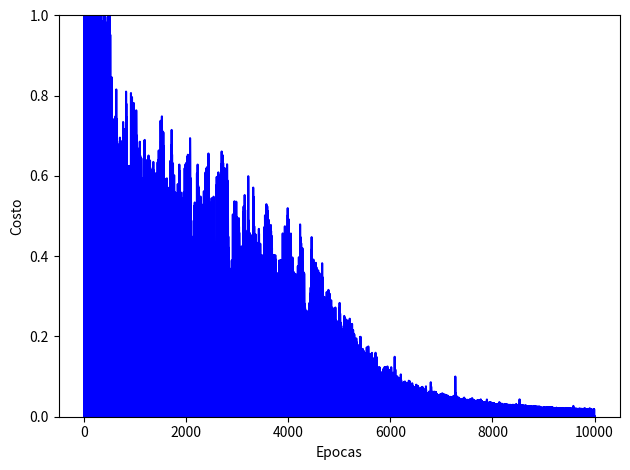

Write Python code to recreate this figure.
import numpy as np

def sigmoide(x):
    return 1 / (1 + np.exp( -x ))


def sigmoide_derivado(x):
    return sigmoide( x ) * (1 - sigmoide( x ))


def tangente(x):
    return np.tanh( x )


def tangente_derivada(x):
    return 1 - x ** 2


class RedNeuronalMultiple():
    def __init__(self, capas, activacion='tangente'):
        if activacion == 'sigmoide':
            self.activacion = sigmoide
            self.activacion_prima = sigmoide_derivado
        elif activacion == 'tangente':
            self.activacion = tangente
            self.activacion_prima = tangente_derivada

        # INICIALIZAR PESOS
        self.pesos = []
        self.deltas = []
        # capas = [2,3,2] randon entre 1, -1
        for i in range( 1, len( capas ) - 1 ):
            r = 2 * np.random.random( (capas[i - 1] + 1, capas[i] + 1) ) - 1
            self.pesos.append( r )

        # asignar aleatorios a la capa de salida
        r = 2 * np.random.random( (capas[i] + 1, capas[i + 1]) ) - 1
        self.pesos.append( r )

    def ajuste(self, X, y, factor_aprendizaje=0.2, epocas=1000000):
        ones = np.atleast_2d( np.ones( X.shape[0] ) )
        X = np.concatenate( (ones.T, X), axis=1 )

        for k in range( epocas ):
            i = np.random.randint( X.shape[0] )
            a = [X[i]]

            for l in range( len( self.pesos ) ):
                dot_value = np.dot( a[l], self.pesos[l] )
                activacion = self.activacion( dot_value )
                a.append( activacion )

            # Calculo la diferencia entre la capa de salida y el valor obtenido
            error = y[i] - a[-1]
            deltas = [error * self.activacion_prima( a[-1] )]

            # Empezamos en la segunda capa hasta la ultima
            for l in range( len( a ) - 2, 0, -1 ):
                deltas.append( deltas[-1].dot( self.pesos[l].T ) * self.activacion_prima( a[l] ) )
            self.deltas.append( deltas )

            # invertir
            deltas.reverse()

            # Backpropagation
            for i in range( len( self.pesos ) ):
                capa = np.atleast_2d( a[i] )
                delta = np.atleast_2d( deltas[i] )
                self.pesos[i] += factor_aprendizaje * capa.T.dot( delta )
        
            if k % 10000 == 0: print( 'epocas:', k )

    def predecir(self, x):
            unos = np.atleast_2d( np.ones( x.shape[0] ) )
            a = np.concatenate( (np.ones( 1 ).T, np.array( x )), axis=0 )
            for l in range( 0, len( self.pesos ) ):
                a = self.activacion( np.dot( a, self.pesos[l] ) )
            return a

    def imprimir_pesos(self):
        print( "Listado de Pesos de Conexiones" )
        for i in range( len( self.pesos ) ):
            print( self.pesos[i] )

    def obtener_deltas(self):
        return self.deltas


nn = RedNeuronalMultiple([2,3,2], activacion='tangente')
X = np.array([[0, 0], # sin obstaculos
             [0,1], # sin obstaculos
             [0, -1], # sin obstaculos
             [0.5, 1], #obstaculo detectado a la derecha
             [0.5, -1], #obstaculo a izquierdad
             [1, 1], # demasiado cerca a la derecha
             [1, -1]]) # demasiado cerca a la izquierda

y = np.array([[0, 1], #avanzar
              [0, 1], #avanzar
              [0, 1], #avanzar
              [-1, 1], #giro izquierda
              [1, 1], #giro derecha
              [0, -1], #retroceder
              [0, -1],]) #retroceder
nn.ajuste(X, y, factor_aprendizaje = 0.03, epocas = 10000)

index = 0
for e in X:
    print("X: ", e, "y: ", y[index], "Red: ", nn.predecir(e))
    index = index + 1

import matplotlib.pyplot as plt
"""%matplotlib inline"""
deltas = nn.obtener_deltas()
valores = []
index = 0
for arreglo in deltas:
    valores.append( arreglo[1][0] + arreglo[1][1] )
    index = index + 1

plt.plot( range( len( valores ) ), valores, color='b' )
plt.ylim( [0, 1] )
plt.ylabel( 'Costo' )
plt.xlabel( 'Epocas' )
plt.tight_layout()
plt.show()